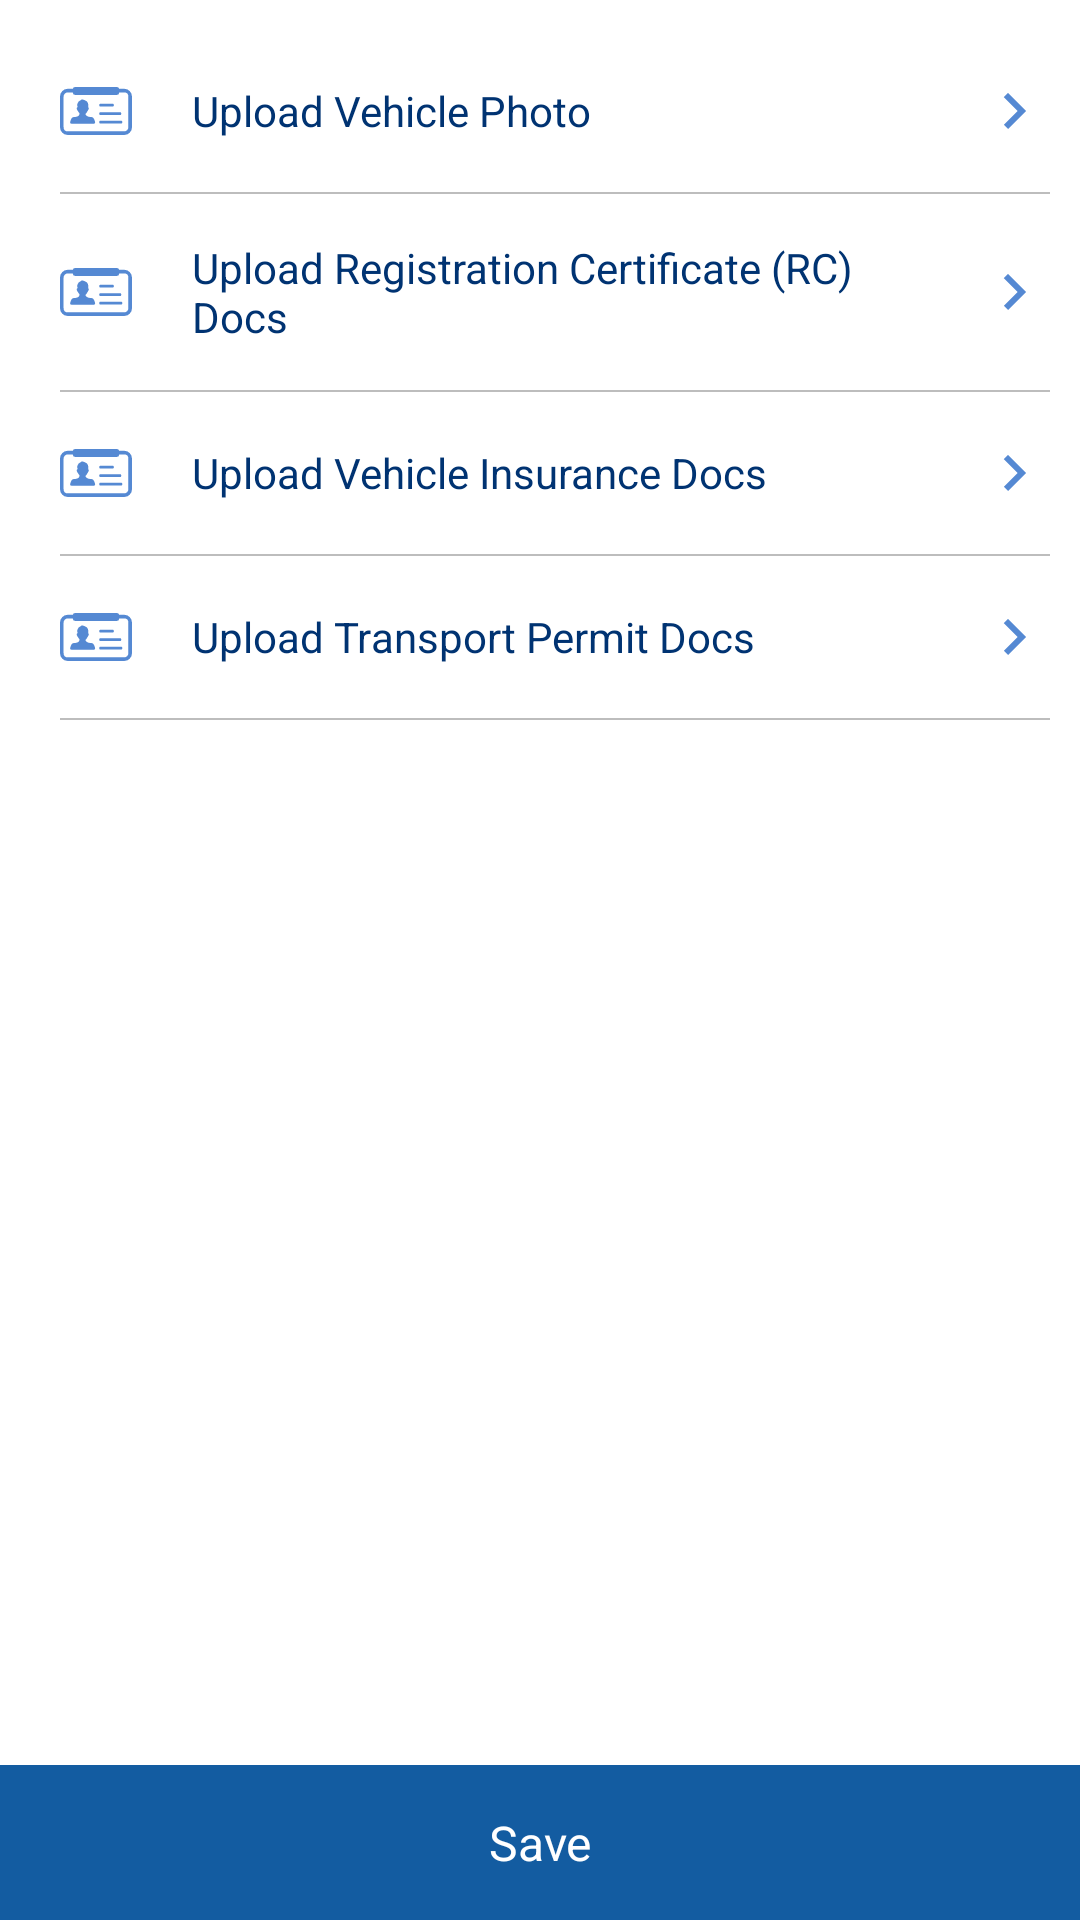

Write the Android layout XML for this screen, with the resource values it uses.
<!-- AndroidManifest.xml: application theme Theme.DriverManagement -->
<!-- res/layout/activity_vehicle_docs_upload.xml -->
<?xml version="1.0" encoding="utf-8"?>
<layout xmlns:android="http://schemas.android.com/apk/res/android"
    xmlns:app="http://schemas.android.com/apk/res-auto"
    xmlns:tools="http://schemas.android.com/tools">

    <RelativeLayout
        android:layout_width="match_parent"
        android:layout_height="match_parent">

        <LinearLayout
            android:layout_width="match_parent"
            android:layout_height="match_parent"
            android:layout_above="@id/logoutTextView"
            android:layout_marginStart="20dp"
            android:layout_marginTop="10dp"
            android:layout_marginEnd="10dp"
            android:orientation="vertical"
            tools:ignore="NotSibling">

            <LinearLayout
                android:id="@+id/VehicleLinear"
                android:layout_width="match_parent"
                android:layout_height="wrap_content"
                android:layout_marginTop="15dp"
                android:layout_marginBottom="15dp"
                android:gravity="center"
                android:orientation="horizontal">

                <androidx.appcompat.widget.AppCompatImageView
                    android:layout_width="24dp"
                    android:layout_height="24dp"
                    app:srcCompat="@drawable/ic_aadhar" />

                <TextView
                    android:id="@+id/VehicleText"
                    android:layout_width="0dp"
                    android:layout_height="wrap_content"
                    android:layout_marginStart="20dp"
                    android:layout_marginEnd="20dp"
                    android:layout_weight="1"
                    android:text="Upload Vehicle Photo"
                    android:textColor="@color/colorPrimaryDark"
                    android:textSize="14sp" />

                <androidx.appcompat.widget.AppCompatImageView
                    android:layout_width="24dp"
                    android:layout_height="24dp"
                    app:srcCompat="@drawable/ic_baseline_keyboard_arrow_right_24"
                    app:tint="@color/colorPrimaryLight" />
            </LinearLayout>

            <View
                android:layout_width="match_parent"
                android:layout_height="0.5dp"
                android:layout_marginEnd="-10dp"
                android:background="@color/divider" />

            <LinearLayout
                android:id="@+id/RCLinear"
                android:layout_width="match_parent"
                android:layout_height="wrap_content"
                android:layout_marginTop="15dp"
                android:layout_marginBottom="15dp"
                android:gravity="center"
                android:orientation="horizontal">

                <androidx.appcompat.widget.AppCompatImageView
                    android:layout_width="24dp"
                    android:layout_height="24dp"
                    app:srcCompat="@drawable/ic_aadhar" />

                <TextView
                    android:id="@+id/RCText"
                    android:layout_width="0dp"
                    android:layout_height="wrap_content"
                    android:layout_marginStart="20dp"
                    android:layout_marginEnd="20dp"
                    android:layout_weight="1"
                    android:text="Upload Registration Certificate (RC) Docs"
                    android:textColor="@color/colorPrimaryDark"
                    android:textSize="14sp" />

                <androidx.appcompat.widget.AppCompatImageView
                    android:layout_width="24dp"
                    android:layout_height="24dp"
                    app:srcCompat="@drawable/ic_baseline_keyboard_arrow_right_24"
                    app:tint="@color/colorPrimaryLight" />
            </LinearLayout>

            <View
                android:layout_width="match_parent"
                android:layout_height="0.5dp"
                android:layout_marginEnd="-10dp"
                android:background="@color/divider" />

            <LinearLayout
                android:id="@+id/insLinear"
                android:layout_width="match_parent"
                android:layout_height="wrap_content"
                android:layout_marginTop="15dp"
                android:layout_marginBottom="15dp"
                android:gravity="center"
                android:orientation="horizontal">

                <androidx.appcompat.widget.AppCompatImageView
                    android:layout_width="24dp"
                    android:layout_height="24dp"
                    app:srcCompat="@drawable/ic_aadhar" />

                <TextView
                    android:id="@+id/InsuranceText"
                    android:layout_width="0dp"
                    android:layout_height="wrap_content"
                    android:layout_marginStart="20dp"
                    android:layout_marginEnd="20dp"
                    android:layout_weight="1"
                    android:text="Upload Vehicle Insurance Docs"
                    android:textColor="@color/colorPrimaryDark"
                    android:textSize="14sp" />

                <androidx.appcompat.widget.AppCompatImageView
                    android:layout_width="24dp"
                    android:layout_height="24dp"
                    app:srcCompat="@drawable/ic_baseline_keyboard_arrow_right_24"
                    app:tint="@color/colorPrimaryLight" />
            </LinearLayout>

            <View
                android:layout_width="match_parent"
                android:layout_height="0.5dp"
                android:layout_marginEnd="-10dp"
                android:background="@color/divider" />

            <LinearLayout
                android:id="@+id/StateTransportLinear"
                android:layout_width="match_parent"
                android:layout_height="wrap_content"
                android:layout_marginTop="15dp"
                android:layout_marginBottom="15dp"
                android:gravity="center"
                android:orientation="horizontal">

                <androidx.appcompat.widget.AppCompatImageView
                    android:layout_width="24dp"
                    android:layout_height="24dp"
                    app:srcCompat="@drawable/ic_aadhar" />

                <TextView
                    android:id="@+id/STText"
                    android:layout_width="0dp"
                    android:layout_height="wrap_content"
                    android:layout_marginStart="20dp"
                    android:layout_marginEnd="20dp"
                    android:layout_weight="1"
                    android:text="Upload Transport Permit Docs"
                    android:textColor="@color/colorPrimaryDark"
                    android:textSize="14sp" />

                <androidx.appcompat.widget.AppCompatImageView
                    android:layout_width="24dp"
                    android:layout_height="24dp"
                    app:srcCompat="@drawable/ic_baseline_keyboard_arrow_right_24"
                    app:tint="@color/colorPrimaryLight" />
            </LinearLayout>

            <View
                android:layout_width="match_parent"
                android:layout_height="0.5dp"
                android:layout_marginEnd="-10dp"
                android:background="@color/divider" />

        </LinearLayout>

        <TextView
            android:id="@+id/saveTextView"
            android:layout_width="match_parent"
            android:layout_height="wrap_content"
            android:layout_alignParentBottom="true"
            android:background="@color/colorPrimary"
            android:padding="15dp"
            android:text="Save"
            android:textAlignment="center"
            android:textColor="@color/white"
            android:textSize="16sp" />
    </RelativeLayout>
</layout>
<!-- resources referenced by this layout -->
<resources>
  <color name="colorPrimary">#135ca1</color>
  <color name="colorPrimaryDark">#003372</color>
  <color name="colorPrimaryLight">#5589d3</color>
  <color name="divider">#BDBDBD</color>
  <color name="white">#FFFFFFFF</color>
  <!-- drawable ic_aadhar (drawable) -->
  <vector xmlns:android="http://schemas.android.com/apk/res/android"
      android:width="24dp"
      android:height="15.894531dp"
      android:viewportWidth="122.88"
      android:viewportHeight="81.38">
      <path
          android:fillColor="#5589d3"
          android:fillType="evenOdd"
          android:pathData="M68.75,62c-1,0 -1.79,-1.07 -1.79,-2.38s0.8,-2.38 1.79,-2.38h35.91c1,0 1.78,1.07 1.78,2.38s-0.8,2.38 -1.78,2.38ZM25.66,0L97.22,0a3.75,3.75 0,0 1,3.66 3h8.79a13.25,13.25 0,0 1,13.21 13.2v52A13.19,13.19 0,0 1,119 77.49l0,0a13.18,13.18 0,0 1,-9.31 3.87L13.21,81.36A13.25,13.25 0,0 1,0 68.18v-52A13.13,13.13 0,0 1,3.88 6.89l0,0A13.15,13.15 0,0 1,13.21 3L22,3a3.74,3.74 0,0 1,3.66 -3ZM101,9.17v0.49a3.74,3.74 0,0 1,-3.73 3.73L25.66,13.39a3.74,3.74 0,0 1,-3.73 -3.73L21.93,9.17L13.21,9.17a7,7 0,0 0,-5 2.06h0a7,7 0,0 0,-2.05 5v52a7.05,7.05 0,0 0,7 7h96.46a7,7 0,0 0,5 -2.06h0a7,7 0,0 0,2.06 -5v-52a7.07,7.07 0,0 0,-7 -7ZM44.81,48.17C51.89,54.37 56.53,45.44 60,60a2.23,2.23 0,0 1,-2.34 2.19L19.52,62.19a2.25,2.25 0,0 1,-2.34 -2.19c3.38,-14.34 7.45,-5.67 15.1,-11.74a27.69,27.69 0,0 0,1 -2.85c0.25,-0.78 -1.3,-2.32 -1.82,-3.15l-1.93,-3.08a5.56,5.56 0,0 1,-1.1 -2.81,2.22 2.22,0 0,1 0.19,-1 2,2 0,0 1,0.67 -0.77,2.07 2.07,0 0,1 0.47,-0.24 48.09,48.09 0,0 1,-0.1 -5.52A7.78,7.78 0,0 1,30 27.62a8.14,8.14 0,0 1,5.36 -5.21c1.21,-0.41 0.74,-1.41 2,-1.34 2.88,0.15 7.33,2 9,4 2.4,2.76 1.78,6.16 1.7,9.54h0a1.37,1.37 0,0 1,1 1,4.34 4.34,0 0,1 -0.52,2.64h0l0,0.07L46.27,42a18,18 0,0 1,-2.86 3.88c-0.33,0.27 1.13,2.06 1.35,2.35ZM68.81,33.17c-1,0 -1.79,-1.07 -1.79,-2.38s0.8,-2.38 1.79,-2.38L90.21,28.41c1,0 1.79,1.07 1.79,2.38s-0.8,2.38 -1.79,2.38ZM68.81,47.54c-1,0 -1.79,-1.07 -1.79,-2.38s0.8,-2.38 1.79,-2.38h34c1,0 1.79,1.07 1.79,2.38s-0.8,2.38 -1.79,2.38Z" />
  </vector>
  <!-- drawable ic_baseline_keyboard_arrow_right_24 (drawable) -->
  <vector xmlns:android="http://schemas.android.com/apk/res/android"
      android:width="24dp"
      android:height="24dp"
      android:tint="?attr/colorControlNormal"
      android:viewportWidth="24"
      android:viewportHeight="24">
      <path
          android:fillColor="#5589d3"
          android:pathData="M8.59,16.59L13.17,12 8.59,7.41 10,6l6,6 -6,6 -1.41,-1.41z" />
  </vector>
  <style name="Theme.DriverManagement" parent="Theme.MaterialComponents.DayNight.DarkActionBar">
          
          <item name="colorPrimary">@color/colorPrimary</item>
          <item name="colorPrimaryVariant">@color/colorPrimaryDark</item>
          <item name="colorOnPrimary">@color/white</item>
          
          
          <item name="android:statusBarColor" tools:targetApi="l">?attr/colorPrimaryVariant</item>
          
      </style>
</resources>
